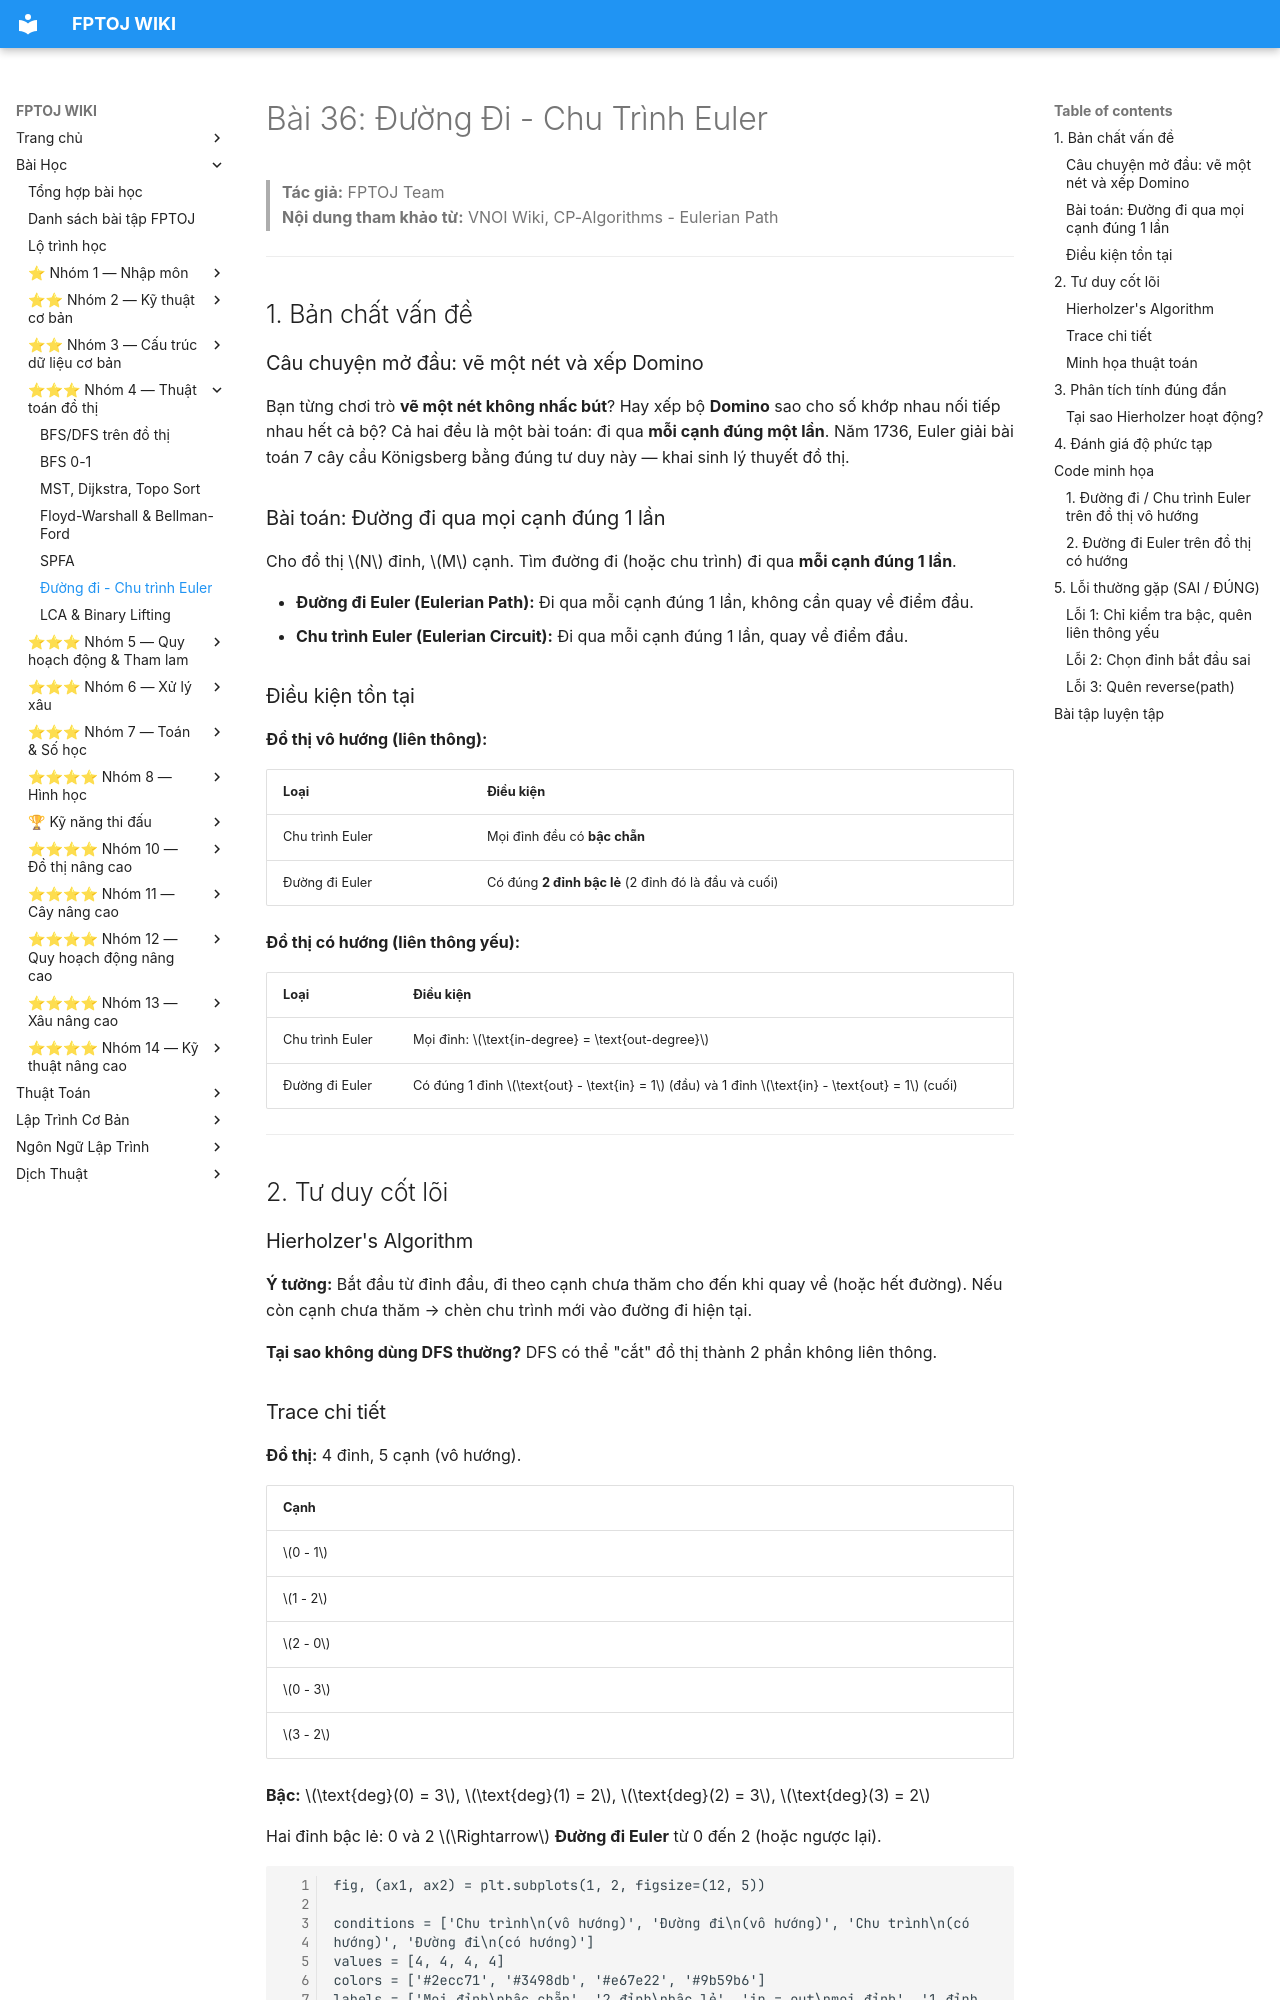

repository: FPTOJ-OJ/fptoj_wiki · page: lessons/euler-circuit/index.html · generator: mkdocs

# Bài 36: Đường Đi - Chu Trình Euler

> **Tác giả:** FPTOJ Team<br>
> **Nội dung tham khảo từ:** VNOI Wiki, CP-Algorithms - Eulerian Path

---

## 1. Bản chất vấn đề

### Câu chuyện mở đầu: vẽ một nét và xếp Domino

Bạn từng chơi trò **vẽ một nét không nhấc bút**? Hay xếp bộ **Domino** sao cho số khớp nhau nối tiếp nhau hết cả bộ? Cả hai đều là một bài toán: đi qua **mỗi cạnh đúng một lần**. Năm 1736, Euler giải bài toán 7 cây cầu Königsberg bằng đúng tư duy này — khai sinh lý thuyết đồ thị.

### Bài toán: Đường đi qua mọi cạnh đúng 1 lần

Cho đồ thị $N$ đỉnh, $M$ cạnh. Tìm đường đi (hoặc chu trình) đi qua **mỗi cạnh đúng 1 lần**.

- **Đường đi Euler (Eulerian Path):** Đi qua mỗi cạnh đúng 1 lần, không cần quay về điểm đầu.
- **Chu trình Euler (Eulerian Circuit):** Đi qua mỗi cạnh đúng 1 lần, quay về điểm đầu.

### Điều kiện tồn tại

**Đồ thị vô hướng (liên thông):**

| Loại | Điều kiện |
|------|-----------|
| Chu trình Euler | Mọi đỉnh đều có **bậc chẵn** |
| Đường đi Euler | Có đúng **2 đỉnh bậc lẻ** (2 đỉnh đó là đầu và cuối) |

**Đồ thị có hướng (liên thông yếu):**

| Loại | Điều kiện |
|------|-----------|
| Chu trình Euler | Mọi đỉnh: $\text{in-degree} = \text{out-degree}$ |
| Đường đi Euler | Có đúng 1 đỉnh $\text{out} - \text{in} = 1$ (đầu) và 1 đỉnh $\text{in} - \text{out} = 1$ (cuối) |

---

## 2. Tư duy cốt lõi

### Hierholzer's Algorithm

**Ý tưởng:** Bắt đầu từ đỉnh đầu, đi theo cạnh chưa thăm cho đến khi quay về (hoặc hết đường). Nếu còn cạnh chưa thăm → chèn chu trình mới vào đường đi hiện tại.

**Tại sao không dùng DFS thường?** DFS có thể "cắt" đồ thị thành 2 phần không liên thông.
